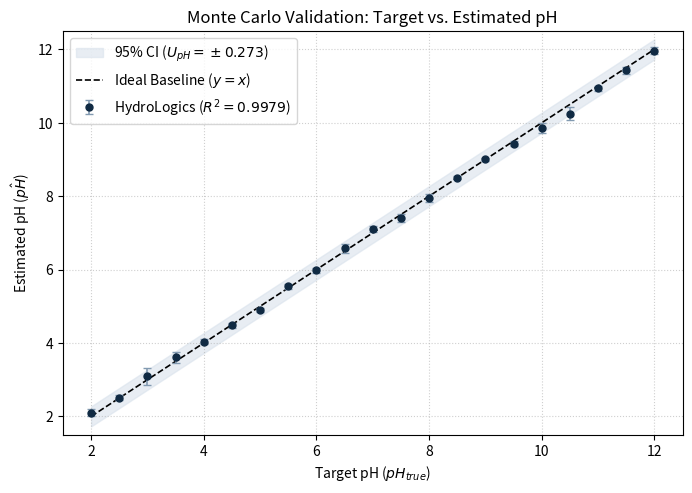
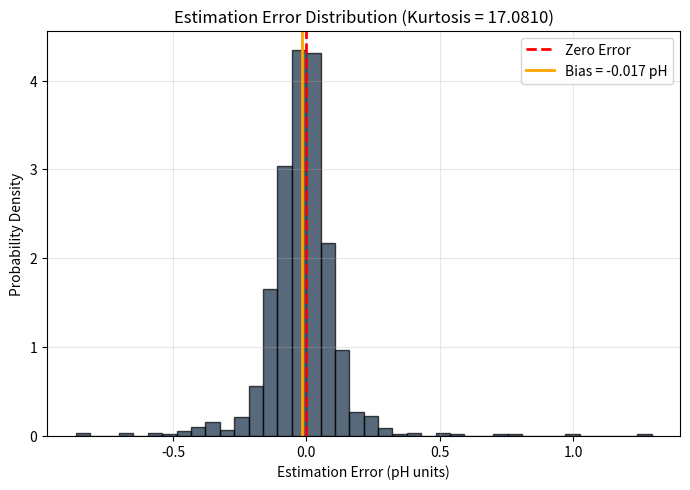
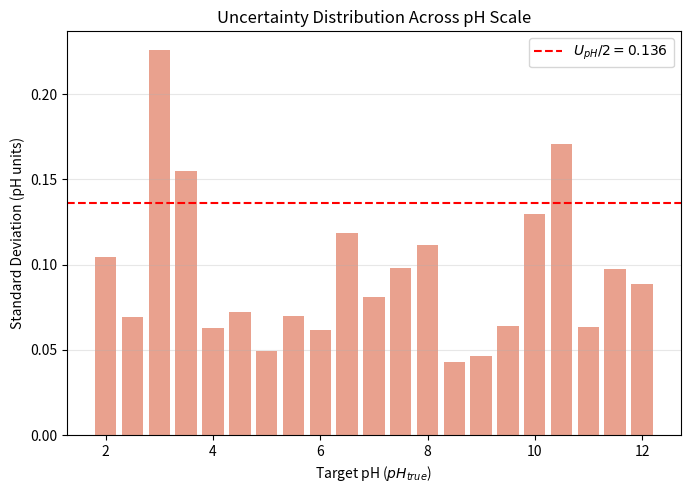

Write Python code to recreate these figures, in order.
"""
=============================================================================
HYDROLOGICS PROTOCOL: Sensorless pH Monitoring via Voltammetric Onset
=============================================================================
Implementation of the HydroLogics protocol for indirect pH estimation
via Hydrogen Evolution Reaction (HER) with zero-mean ohmic fluctuations.

Reference:
  Vivas, D., Sanchez, J., Brito, Y., Duque, J., & Armando, A. (2026).
  "Theoretical Framework for Sensorless pH Monitoring in Hydrometallurgical
  Systems: A Voltammetric Overpotential Approach for Edge Computing."

Authors: D.V. & J.S.
Date: 2026-10-12
License: Open Source / GNU GPL v3.0
=============================================================================
"""

import numpy as np
from scipy.stats import kurtosis
import matplotlib.pyplot as plt
import json

# ============================================================================
# GLOBAL CONFIGURATION
# ============================================================================
np.random.seed(42)

# Physical constants
R_GAS = 8.314462618      # J/(mol·K)
F_CONST = 96485.33212    # C/mol
T_KELVIN = 298.15        # K (25°C)

# HydroLogics protocol parameters (Section 6 of paper)
PARAMS = {
    'Ru': 15.0,                       # Ω (uncompensated resistance)
    'sigma_noise': 0.1e-3,            # A (measurement noise)
    'delta_E_ref_std': 15e-3,         # V (pseudo-reference drift standard deviation)
    'K_cal_true': -0.3200,            # V (true physical reference value)
    'V_max': -1.5,                    # V (sweep limit, hydrometallurgy mode)
    'interference_prob': 0.05,        # Redox interference probability (5%)
    'interference_magnitude': 0.030,  # V (interference magnitude)
}

# pH levels and simulation settings
pH_levels = np.linspace(2.0, 12.0, 21)
N_ITERATIONS = 50
S_NERNST = (2.303 * R_GAS * T_KELVIN) / F_CONST  # ~0.05916 V/pH


# ============================================================================
# PHYSICAL MODEL: Vonset Generator (Zero-Mean Ohmic Fluctuation)
# ============================================================================
def generate_Vonset(pH_true, K_cal, noise=True, include_interference=True):
    """
    Generates the onset potential (Vonset) for a given pH, incorporating 
    reference drift, zero-mean ohmic fluctuations, measurement noise, and interferences.
    """
    # Deterministic term (calibrated empirical model)
    Vonset_theoretical = K_cal + (-S_NERNST * pH_true)
    
    # Source 1: Pseudo-reference drift
    delta_E_ref = np.random.normal(0, PARAMS['delta_E_ref_std'])
    
    # Source 2: Ohmic drop fluctuation model (Strictly zero-mean to avoid calibration shift)
    iRu_drop = np.random.normal(0, 0.015)  # V (fluctuación simétrica de media cero)
    
    # Source 3: Gaussian measurement noise
    measurement_noise = np.random.normal(0, 2e-3) if noise else 0.0
    
    # Source 4: Redox interferences (heavy tails)
    interference = 0.0
    if include_interference and np.random.rand() < PARAMS['interference_prob']:
        sign = np.random.choice([-1, 1])
        magnitude = np.random.uniform(0.020, PARAMS['interference_magnitude'])
        interference = sign * magnitude
    
    return Vonset_theoretical + delta_E_ref - iRu_drop + measurement_noise + interference


# ============================================================================
# K_cal CALIBRATION
# ============================================================================
def calibrate_system(buffer_pH_list, n_replicates=3):
    """
    Calibration of empirical parameter K_cal using 5 standard buffers
    (pH 2.0, 4.0, 7.0, 10.0, 12.0) with 3 replicates each.
    """
    V_onset_means = []
    
    for pH_buffer in buffer_pH_list:
        V_onset_replicates = [
            generate_Vonset(pH_buffer, PARAMS['K_cal_true'], 
                          noise=True, include_interference=False)
            for _ in range(n_replicates)
        ]
        V_onset_means.append(np.mean(V_onset_replicates))
    
    # Linear regression: K_cal = Vonset + S_NERNST * pH
    K_cal_values = [V + S_NERNST * pH for V, pH in zip(V_onset_means, buffer_pH_list)]
    K_cal_estimated = np.mean(K_cal_values)
    u_K = np.std(K_cal_values, ddof=1) / np.sqrt(len(K_cal_values))
    
    return K_cal_estimated, u_K


# ============================================================================
# 1-STATE KALMAN FILTER
# ============================================================================
class HydroLogicsFilter:
    """
    1-state Kalman filter for pH estimation.
    """
    
    def __init__(self, K_cal, u_K):
        self.K_cal = K_cal
        
        # Measurement variance in Vonset units (V²)
        self.R_vonset = (u_K)**2 + (0.015)**2 + (0.010)**2
        
        # Initial pH variance
        self.P = 1.0
        
        # Process noise
        self.Q = 1e-4
        
        # Initial estimate
        self.pH_est = 7.0
        
        # Observation model: H = -S_NERNST
        self.H = -S_NERNST
    
    def update(self, Vonset_measured):
        """
        Kalman filter update step.
        """
        # 1. Prediction
        pH_pred = self.pH_est
        P_pred = self.P + self.Q
        
        # 2. Innovation: Vonset_measured - Vonset_expected
        Vonset_expected = self.K_cal + self.H * pH_pred
        innovation = float(Vonset_measured - Vonset_expected)
        
        # 3. Kalman Gain
        S_innov = (self.H**2) * P_pred + self.R_vonset
        K_gain = self.H * P_pred / S_innov
        
        # 4. Update
        self.pH_est = pH_pred + K_gain * innovation
        self.P = (1 - K_gain * self.H) * P_pred
        
        return self.pH_est, self.P


# ============================================================================
# MONTE CARLO SIMULATION
# ============================================================================
def run_monte_carlo(K_cal_estimated, u_K):
    """
    Runs the complete Monte Carlo simulation.
    """
    print("\n" + "="*70)
    print("MONTE CARLO SIMULATION")
    print("="*70)
    print(f"pH levels: {len(pH_levels)}")
    print(f"Iterations per level: {N_ITERATIONS}")
    print(f"Total evaluations: {len(pH_levels) * N_ITERATIONS}")
    print(f"Include redox interferences: {PARAMS['interference_prob']*100:.0f}%")
    
    results = []
    
    for pH_target in pH_levels:
        filter_hl = HydroLogicsFilter(K_cal_estimated, u_K)
        pH_estimates = []
        
        for iteration in range(N_ITERATIONS):
            Vonset_measured = generate_Vonset(
                pH_target, K_cal_estimated,
                noise=True, include_interference=True
            )
            pH_est, _ = filter_hl.update(Vonset_measured)
            pH_estimates.append(pH_est)
        
        results.append({
            'pH_true': pH_target,
            'pH_estimates': np.array(pH_estimates),
            'pH_mean': np.mean(pH_estimates),
            'pH_std': np.std(pH_estimates, ddof=1)
        })
        
        if int(pH_target) == pH_target:
            print(f"  pH {pH_target:.0f}: "
                  f"estimated = {np.mean(pH_estimates):.3f} ± "
                  f"{np.std(pH_estimates, ddof=1):.3f}")
    
    return results


# ============================================================================
# VALIDATION METRICS
# ============================================================================
def calculate_metrics(results):
    """
    Calculates protocol performance metrics.
    """
    pH_true_all = np.array([r['pH_true'] for r in results])
    pH_est_all = np.concatenate([r['pH_estimates'] for r in results])
    pH_true_repeated = np.repeat(pH_true_all, N_ITERATIONS)
    
    residuals = pH_est_all - pH_true_repeated
    
    MSE = np.mean(residuals**2)
    RMSE = np.sqrt(MSE)
    MAE = np.mean(np.abs(residuals))
    bias = np.mean(residuals)
    
    SS_res = np.sum(residuals**2)
    SS_tot = np.sum((pH_true_repeated - np.mean(pH_true_repeated))**2)
    R2 = 1 - (SS_res / SS_tot)
    NSE = 1 - (SS_res / SS_tot)
    
    U_pH = 2 * np.std(residuals)
    coverage = np.mean(np.abs(residuals) <= U_pH) * 100
    kurt = kurtosis(residuals, fisher=True)
    
    return {
        'MSE': MSE,
        'RMSE': RMSE,
        'MAE': MAE,
        'bias': bias,
        'R2': R2,
        'NSE': NSE,
        'U_pH': U_pH,
        'coverage': coverage,
        'kurtosis': kurt,
        'residuals': residuals,
        'pH_true': pH_true_all
    }


# ============================================================================
# SEPARATE FIGURES GENERATION
# ============================================================================
def generate_separate_figures(results, metrics, K_cal_estimated, u_K):
    """
    Generates four independent, high-resolution figures in English.
    """
    pH_true = np.array([r['pH_true'] for r in results])
    pH_mean = np.array([r['pH_mean'] for r in results])
    pH_std = np.array([r['pH_std'] for r in results])
    
    # Figure 1: Target pH vs Estimated pH
    plt.figure(figsize=(7, 5), dpi=300)
    plt.fill_between(pH_true, pH_true - metrics['U_pH'], pH_true + metrics['U_pH'],
                     color='#d9e2ec', alpha=0.6, label=f'95% CI ($U_{{pH}} = \\pm{metrics["U_pH"]:.3f}$)')
    plt.plot([2, 12], [2, 12], 'k--', linewidth=1.2, label='Ideal Baseline ($y=x$)')
    plt.errorbar(pH_true, pH_mean, yerr=pH_std, fmt='o', color='#102a43', ecolor='#829ab1',
                 elinewidth=1.2, capsize=3, markersize=5,
                 label=f'HydroLogics ($R^2 = {metrics["R2"]:.4f}$)')
    plt.xlabel('Target pH ($pH_{{true}}$)')
    plt.ylabel('Estimated pH ($\\hat{{pH}}$)')
    plt.title('Monte Carlo Validation: Target vs. Estimated pH')
    plt.legend(loc='upper left')
    plt.grid(True, linestyle=':', alpha=0.6)
    plt.xlim(1.5, 12.5)
    plt.ylim(1.5, 12.5)
    plt.tight_layout()
    plt.savefig('fig1_ph_target_vs_estimated.png')
    plt.close()

    # Figure 2: Error Distribution
    plt.figure(figsize=(7, 5), dpi=300)
    residuals = metrics['residuals']
    plt.hist(residuals, bins=40, density=True, alpha=0.7, color='#102a43', edgecolor='black')
    plt.axvline(0, color='red', linestyle='--', linewidth=2, label='Zero Error')
    plt.axvline(metrics['bias'], color='orange', linestyle='-', linewidth=2, label=f'Bias = {metrics["bias"]:.3f} pH')
    plt.xlabel('Estimation Error (pH units)')
    plt.ylabel('Probability Density')
    plt.title(f'Estimation Error Distribution (Kurtosis = {metrics["kurtosis"]:.4f})')
    plt.legend()
    plt.grid(True, alpha=0.3)
    plt.tight_layout()
    plt.savefig('fig2_error_distribution.png')
    plt.close()

    # Figure 3: Uncertainty per pH Level
    plt.figure(figsize=(7, 5), dpi=300)
    plt.bar(pH_true, pH_std, width=0.4, color='#e07a5f', alpha=0.7)
    plt.axhline(metrics['U_pH']/2, color='red', linestyle='--', label=f'$U_{{pH}}/2 = {metrics["U_pH"]/2:.3f}$')
    plt.xlabel('Target pH ($pH_{{true}}$)')
    plt.ylabel('Standard Deviation (pH units)')
    plt.title('Uncertainty Distribution Across pH Scale')
    plt.legend()
    plt.grid(True, alpha=0.3, axis='y')
    plt.tight_layout()
    plt.savefig('fig3_uncertainty_per_ph_level.png')
    plt.close()

    # Figure 4: Performance Summary Panel
    plt.figure(figsize=(6, 5), dpi=300)
    plt.axis('off')
    metrics_text = f"""
HYDROLOGICS PERFORMANCE METRICS
(Original Protocol Monte Carlo Simulation)

Goodness of Fit (R^2):        {metrics['R2']:.4f}
Root Mean Square Error:      {metrics['RMSE']:.3f} pH
Mean Absolute Error:         {metrics['MAE']:.3f} pH
Systematic Bias:             {metrics['bias']:.3f} pH
Expanded Uncertainty (k=2):  +-{metrics['U_pH']:.3f} pH
95% Coverage Rate:           {metrics['coverage']:.2f}%
Excess Kurtosis:             {metrics['kurtosis']:.4f}

CALIBRATION SUMMARY
Estimated K_cal:             {K_cal_estimated:.4f} V
Standard Uncertainty u_K:    +-{u_K:.4f} V
True Physical K_cal:         PARAMS['K_cal_true']:.4f V
Offset Magnitude:            {abs(K_cal_estimated - PARAMS['K_cal_true'])*1000:.2f} mV
"""
    plt.text(0.05, 0.95, metrics_text, ha='left', va='top', fontsize=10, family='monospace',
            bbox=dict(boxstyle='round', facecolor='wheat', alpha=0.8))
    plt.tight_layout()
    plt.savefig('fig4_performance_summary.png')
    plt.close()

    print("\nFour separate figures saved successfully:")
    print("  • fig1_ph_target_vs_estimated.png")
    print("  • fig2_error_distribution.png")
    print("  • fig3_uncertainty_per_ph_level.png")
    print("  • fig4_performance_summary.png")


# ============================================================================
# MAIN ENTRY POINT
# ============================================================================
def main():
    print("="*70)
    print("HYDROLOGICS PROTOCOL: Sensorless pH Monitoring")
    print("Monte Carlo Validation with Redox Interferences (Zero-Mean Ohmic Fluctuations)")
    print("="*70)
    
    print(f"\nPhysical Parameters:")
    print(f"  Temperature: {T_KELVIN} K (25°C)")
    print(f"  Nernstian Slope: {S_NERNST*1000:.3f} mV/pH")
    print(f"  Ru: {PARAMS['Ru']} Ω")
    print(f"  sigma_noise: {PARAMS['sigma_noise']*1000:.2f} mA")
    print(f"  sigma_drift: {PARAMS['delta_E_ref_std']*1000:.1f} mV")
    print(f"  True K_cal: {PARAMS['K_cal_true']:.4f} V")
    print(f"  Interference Prob: {PARAMS['interference_prob']*100:.0f}%")
    
    # PHASE 1: Calibration
    print("\n[PHASE 1] System Calibration...")
    buffer_pH = [2.0, 4.0, 7.0, 10.0, 12.0]
    K_cal_estimated, u_K = calibrate_system(buffer_pH, n_replicates=3)
    print(f"  True K_cal:       {PARAMS['K_cal_true']:.4f} V")
    print(f"  Estimated K_cal:  {K_cal_estimated:.4f} +- {u_K:.4f} V")
    print(f"  Offset:           {abs(K_cal_estimated - PARAMS['K_cal_true'])*1000:.2f} mV")
    
    # PHASE 2: Monte Carlo Simulation
    print("\n[PHASE 2] Monte Carlo Simulation...")
    results = run_monte_carlo(K_cal_estimated, u_K)
    
    # PHASE 3: Metrics Calculation
    print("\n[PHASE 3] Metrics Calculation...")
    metrics = calculate_metrics(results)
    
    # PHASE 4: Final Results Summary
    print("\n" + "="*70)
    print("FINAL RESULTS")
    print("="*70)
    print(f"  R^2 = {metrics['R2']:.4f}")
    print(f"  RMSE = {metrics['RMSE']:.3f} pH")
    print(f"  MAE = {metrics['MAE']:.3f} pH")
    print(f"  Bias = {metrics['bias']:.3f} pH")
    print(f"  U_pH (k=2) = +-{metrics['U_pH']:.3f} pH")
    print(f"  Coverage 95% = {metrics['coverage']:.2f}%")
    print(f"  Kurtosis = {metrics['kurtosis']:.4f}")
    print("="*70)
    
    # PHASE 5: Separate Figures Generation
    generate_separate_figures(results, metrics, K_cal_estimated, u_K)
    
    # PHASE 6: Save Results JSON
    output = {
        'framework': 'HydroLogics',
        'version': 'zero_mean_ohmic',
        'parameters': {
            'Ru_Ohm': PARAMS['Ru'],
            'sigma_noise_A': PARAMS['sigma_noise'],
            'delta_E_ref_std_V': PARAMS['delta_E_ref_std'],
            'K_cal_true_V': PARAMS['K_cal_true'],
            'S_NERNST_V_per_pH': S_NERNST,
            'interference_prob': PARAMS['interference_prob'],
            'interference_magnitude_V': PARAMS['interference_magnitude']
        },
        'calibration': {
            'K_cal_estimated_V': K_cal_estimated,
            'u_K_V': u_K
        },
        'metrics': {k: v for k, v in metrics.items() 
                   if k not in ['residuals', 'pH_true']},
        'results_per_pH': [
            {
                'pH_true': r['pH_true'],
                'pH_mean': r['pH_mean'],
                'pH_std': r['pH_std']
            }
            for r in results
        ]
    }
    
    with open('hydrologics_results.json', 'w') as f:
        json.dump(output, f, indent=2)
    
    print("\nResults saved to: hydrologics_results.json")


if __name__ == "__main__":
    main()
